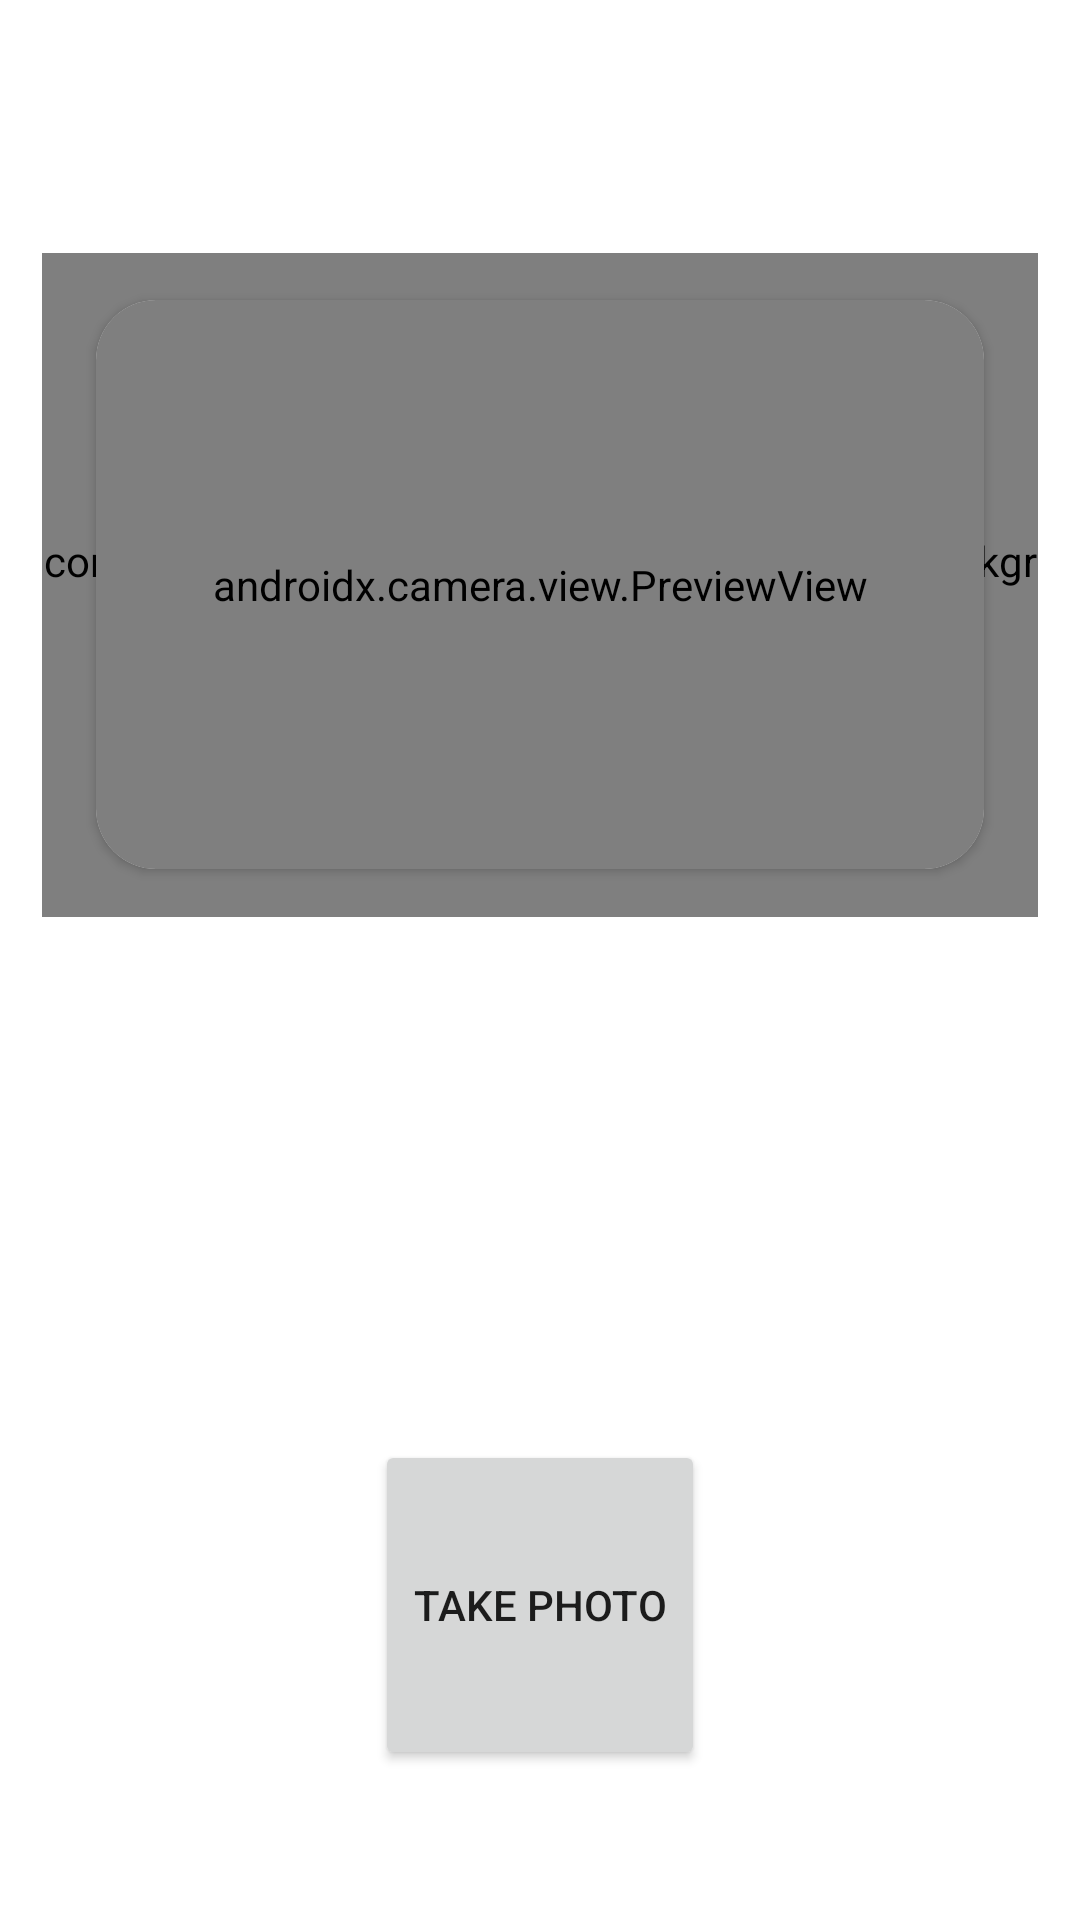

Here is an Android app screen rendered from its layout file. Give the layout XML and the strings, colors and styles it references.
<!-- AndroidManifest.xml: application theme Theme.SaleHub -->
<!-- res/layout/fragment_camera_x.xml -->
<?xml version="1.0" encoding="utf-8"?>
<androidx.constraintlayout.widget.ConstraintLayout xmlns:android="http://schemas.android.com/apk/res/android"
    xmlns:app="http://schemas.android.com/apk/res-auto"
    android:layout_width="match_parent"
    android:layout_height="match_parent">

    <androidx.cardview.widget.CardView
        android:id="@+id/cvCamera"
        android:layout_width="match_parent"
        android:layout_height="@dimen/_0dp"
        android:layout_marginHorizontal="@dimen/_32dp"
        android:layout_marginTop="@dimen/_100dp"
        app:cardCornerRadius="@dimen/_20dp"
        app:layout_constraintDimensionRatio="1.56"
        app:layout_constraintTop_toTopOf="parent">

        <androidx.camera.view.PreviewView
            android:id="@+id/viewFinder"
            android:layout_width="match_parent"
            android:layout_height="match_parent" />
    </androidx.cardview.widget.CardView>

    <com.example.salehub.camerax.IdCardCaptureBackgroundView
        android:layout_width="match_parent"
        android:layout_height="@dimen/_0dp"
        android:layout_marginHorizontal="@dimen/_14dp"
        app:layout_constraintBottom_toBottomOf="@id/cvCamera"
        app:layout_constraintDimensionRatio="1.5"
        app:layout_constraintEnd_toEndOf="@id/cvCamera"
        app:layout_constraintStart_toStartOf="@id/cvCamera"
        app:layout_constraintTop_toTopOf="@id/cvCamera" />


    <Button
        android:id="@+id/image_capture_button"
        android:layout_width="110dp"
        android:layout_height="110dp"
        android:layout_marginBottom="50dp"
        android:elevation="2dp"
        android:text="@string/take_photo"
        app:layout_constraintBottom_toBottomOf="parent"
        app:layout_constraintEnd_toEndOf="parent"
        app:layout_constraintStart_toStartOf="parent" />

    <androidx.constraintlayout.widget.Guideline
        android:id="@+id/vertical_centerline"
        android:layout_width="wrap_content"
        android:layout_height="wrap_content"
        android:orientation="vertical"
        app:layout_constraintGuide_percent=".50" />

    <androidx.cardview.widget.CardView
        android:id="@+id/previewLayout"
        android:layout_width="match_parent"
        android:layout_height="@dimen/_0dp"
        android:layout_marginHorizontal="@dimen/_32dp"
        android:layout_marginTop="@dimen/_100dp"
        android:visibility="gone"
        app:cardCornerRadius="@dimen/_20dp"
        app:layout_constraintDimensionRatio="1.56"
        app:layout_constraintTop_toTopOf="parent">

        <ImageView
            android:id="@+id/imagePreview"
            android:layout_width="match_parent"
            android:layout_height="match_parent" />
    </androidx.cardview.widget.CardView>


</androidx.constraintlayout.widget.ConstraintLayout>
<!-- resources referenced by this layout -->
<resources>
  <dimen name="_0dp">0dp</dimen>
  <dimen name="_100dp">100.00dp</dimen>
  <dimen name="_14dp">14.00dp</dimen>
  <dimen name="_20dp">20.00dp</dimen>
  <dimen name="_32dp">32.00dp</dimen>
  <string name="take_photo">Take Photo</string>
  <style name="Theme.SaleHub" parent="Theme.MaterialComponents.DayNight.DarkActionBar">
          
          <item name="colorPrimary">@color/purple_500</item>
          <item name="colorPrimaryVariant">@color/purple_700</item>
          <item name="colorOnPrimary">@color/white</item>
          
          <item name="colorSecondary">@color/teal_200</item>
          <item name="colorSecondaryVariant">@color/teal_700</item>
          <item name="colorOnSecondary">@color/black</item>
          
          <item name="android:statusBarColor" tools:targetApi="l">?attr/colorPrimaryVariant</item>
          
      </style>
  <!-- not gathered from this repository: default colours our renderer supplied (Android Studio template values) -->
  <color name="purple_500">#FF6200EE</color>
  <color name="purple_700">#FF3700B3</color>
  <color name="teal_200">#FF03DAC5</color>
  <color name="teal_700">#FF018786</color>
  <color name="black">#FF000000</color>
  <color name="white">#FFFFFFFF</color>
</resources>
